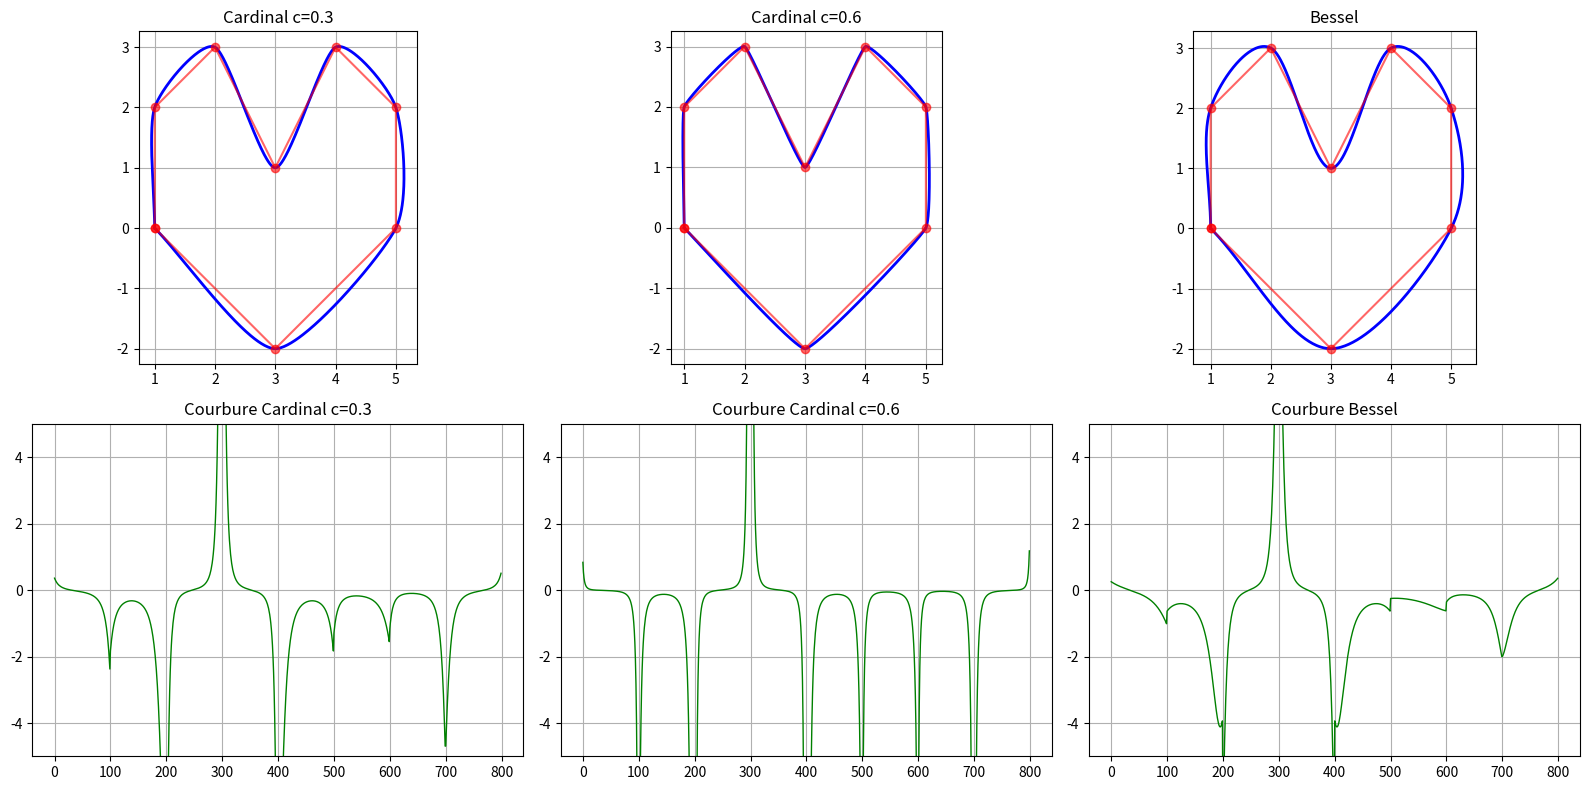

Write the Python code that produced this figure.
import numpy as np
import matplotlib.pyplot as plt

class Courbure:
    def __init__(self):
        # Points pour former un cœur
        self.points = np.array([
            [1, 0],
            [1, 2],
            [2, 3],
            [3, 1],
            [4, 3],
            [5, 2],
            [5, 0], 
            [3, -2],
            [1, 0]
        ])
        
        # Paramétrisation équidistante
        self.u = np.arange(len(self.points))

    def run_hermite(self, c=0.5, methode="cardinal"):
        """Spline Hermite cubique avec calcul de courbure"""
        n = len(self.points)
        if n < 2:
            return np.array([]), np.array([])
        
        # 1. Calcul des tangentes
        if methode == "cardinal":
            tangents = self._compute_cardinal_tangents(c)
        else:  # bessel
            tangents = self.bessel_tangents()  # Correction: enlever u en paramètre
        
        # 2. Génération de la courbe segment par segment
        curve_points = []
        curvatures = []
        u_global = []
        
        for i in range(n - 1):
            Pk = self.points[i]
            Pk1 = self.points[i + 1]
            mk = tangents[i]
            mk1 = tangents[i + 1]
            hk = self.u[i + 1] - self.u[i]
            
            # Génération du segment
            segment_points, segment_curvatures, segment_u = self._compute_hermite_segment(
                Pk, Pk1, mk, mk1, hk, self.u[i]
            )
            
            curve_points.extend(segment_points)
            curvatures.extend(segment_curvatures)
            u_global.extend(segment_u)
        
        return np.array(curve_points), np.array(curvatures)

    def _compute_cardinal_tangents(self, c):
        """Calcule les tangentes avec Cardinal splines"""
        n = len(self.points)
        tangents = []
        
        # Points intérieurs
        for k in range(1, n - 1):
            vector = self.points[k + 1] - self.points[k - 1]
            delta_u = self.u[k + 1] - self.u[k - 1]
            tangents.append((1 - c) * vector / delta_u)
   
        # Points d'extrémités
        tangents.insert(0, (1 - c) * (self.points[1] - self.points[0]) / (self.u[1] - self.u[0]))
        tangents.append((1 - c) * (self.points[-1] - self.points[-2]) / (self.u[-1] - self.u[-2]))
        
        return tangents

    def bessel_tangents(self):
        """Méthode de Bessel - interpolation quadratique"""
        points = self.points
        u = self.u
        n = len(points)
        
        tangents = []
        for k in range(n):
            if k == 0:
                # Premier point: différence forward
                tangent = (points[1] - points[0]) / (u[1] - u[0])
            elif k == n-1:
                # Dernier point: différence backward  
                tangent = (points[-1] - points[-2]) / (u[-1] - u[-2])
            else:
                # Points intérieurs: moyenne pondérée
                w1 = (u[k+1] - u[k]) / (u[k+1] - u[k-1])
                w2 = (u[k] - u[k-1]) / (u[k+1] - u[k-1])
                tangent = (w1 * (points[k] - points[k-1])/(u[k] - u[k-1]) + 
                          w2 * (points[k+1] - points[k])/(u[k+1] - u[k]))
            tangents.append(tangent)
        
        return tangents

    def _compute_hermite_segment(self, Pk, Pk1, mk, mk1, hk, u_start, num_points=100):
        """Calcule un segment de spline Hermite avec sa courbure"""
        t_values = np.linspace(0, 1, num_points)
        segment_points = []
        segment_curvatures = []
        segment_u = []
        
        # Coefficients polynomiaux
        ax, bx, cx, dx = self._hermite_to_polynomial(Pk[0], Pk1[0], mk[0], mk1[0], hk)
        ay, by, cy, dy = self._hermite_to_polynomial(Pk[1], Pk1[1], mk[1], mk1[1], hk)
        
        for t in t_values:
            # Point sur la courbe
            x = ax*t**3 + bx*t**2 + cx*t + dx
            y = ay*t**3 + by*t**2 + cy*t + dy
            segment_points.append([x, y])
            
            # Courbure
            curvature = self._compute_curvure(t, ax, bx, cx, ay, by, cy, hk)
            segment_curvatures.append(curvature)
            
            # Paramètre global
            u = u_start + hk * t
            segment_u.append(u)
        
        return segment_points, segment_curvatures, segment_u

    def _hermite_to_polynomial(self, pk, pk1, mk, mk1, hk):
        """Convertit la forme Hermite en forme polynomiale standard"""
        a = 2*pk - 2*pk1 + hk*mk + hk*mk1
        b = -3*pk + 3*pk1 - 2*hk*mk - hk*mk1
        c = hk*mk
        d = pk
        return a, b, c, d

    def _compute_curvure(self, t, ax, bx, cx, ay, by, cy, hk):
        """Calcule la courbure au paramètre t"""
        xp = 3*ax*t**2 + 2*bx*t + cx
        yp = 3*ay*t**2 + 2*by*t + cy
        xpp = 6*ax*t + 2*bx
        ypp = 6*ay*t + 2*by
        
        numerator = xp * ypp - yp * xpp
        denominator = (xp**2 + yp**2)**1.5
        
        if abs(denominator) < 1e-12:
            return 0.0
        else:
            return numerator / denominator * hk

    def compare_all(self):
        """Compare différentes configurations Hermite"""
        fig, axes = plt.subplots(2, 3, figsize=(16, 8))
        
        # Configurations à comparer
        configurations = [
            ('Cardinal c=0.3', self.run_hermite(0.3, "cardinal")),
            ('Cardinal c=0.6', self.run_hermite(0.7, "cardinal")),
            ('Bessel', self.run_hermite(0.5, "bessel"))       # c ignoré pour Bessel
        ]
        
        for i, (name, (curve, curvature)) in enumerate(configurations):
            if i >= 4:  # Sécurité
                break
                
            # Courbe
            axes[0, i].plot(curve[:, 0], curve[:, 1], 'b-', linewidth=2)
            axes[0, i].plot(self.points[:, 0], self.points[:, 1], 'ro-', alpha=0.6)
            axes[0, i].set_title(name)
            axes[0, i].grid(True)
            axes[0, i].set_aspect('equal')
            
            # Courbure
            axes[1, i].plot(curvature, 'g-', linewidth=1)
            axes[1, i].set_title(f'Courbure {name}')
            axes[1, i].grid(True)
            axes[1, i].set_ylim(-5, 5)  # Même échelle
        
        plt.tight_layout()
        plt.show()

# Test
experiment = Courbure()
experiment.compare_all()